Labelled photos from "data", an image-classification folder in saiwho/ikea-dataset-classification. The possible labels are: bed, chair, dinnerware, wardrobe.

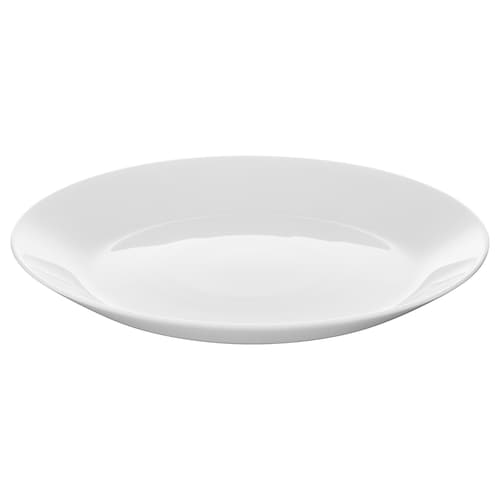
Label: dinnerware

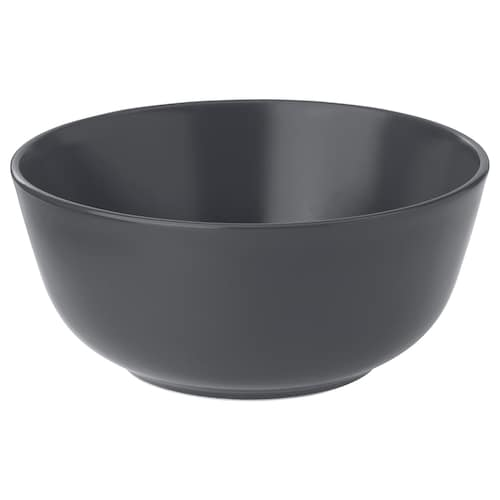
Label: dinnerware

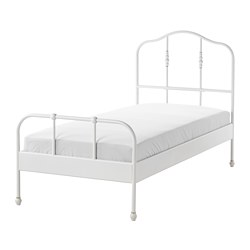
Label: bed

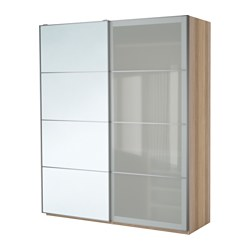
Label: wardrobe

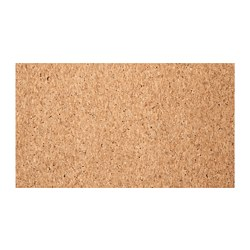
Label: wardrobe

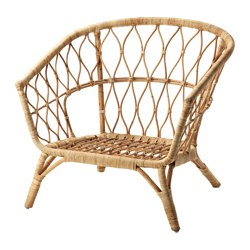
Label: chair
